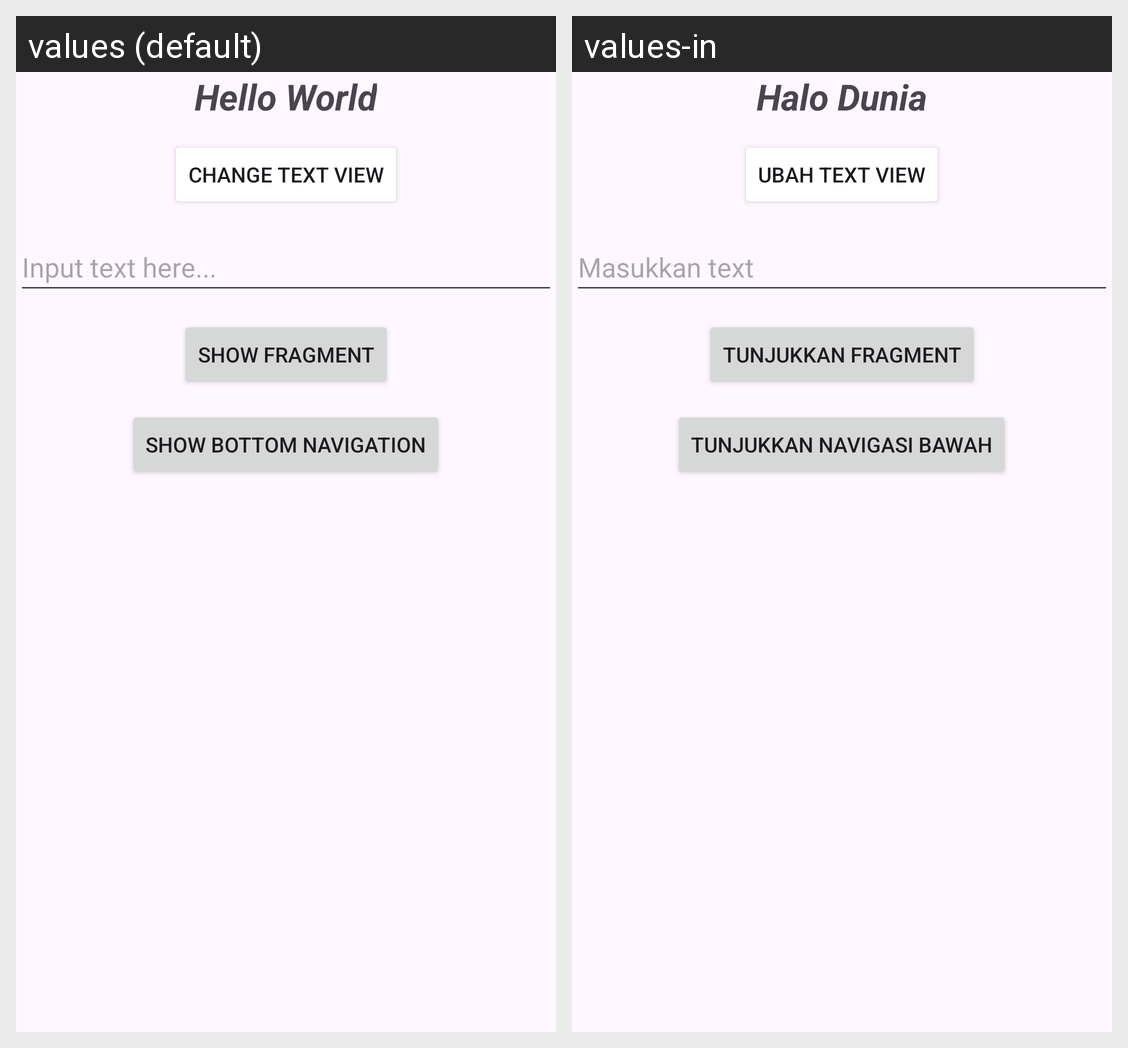

Locale-by-locale string values for the Android screen shown in this grid:
Android screen res/layout/activity_component.xml rendered under 2 locales, left to right: values (default), values-in. Device: Nexus 5 (rendered at 1080×1920; each locale shown at half size, 540×960, under a caption strip naming it); theme Theme.DIA4_Android.
Strings drawn on this screen, with the default value and each locale's value (text and hints the layout hard-codes, and strings that could not be matched under every locale, appear in the picture but are not listed):

hello_world
  values: Hello World
  values-in: Halo Dunia

change_text_view
  values: Change Text View
  values-in: Ubah text View

input_text_here
  values: Input text here...
  values-in: Masukkan text

show_fragment
  values: Show Fragment
  values-in: Tunjukkan Fragment

show_bottom_navigation
  values: Show bottom navigation
  values-in: Tunjukkan navigasi bawah
